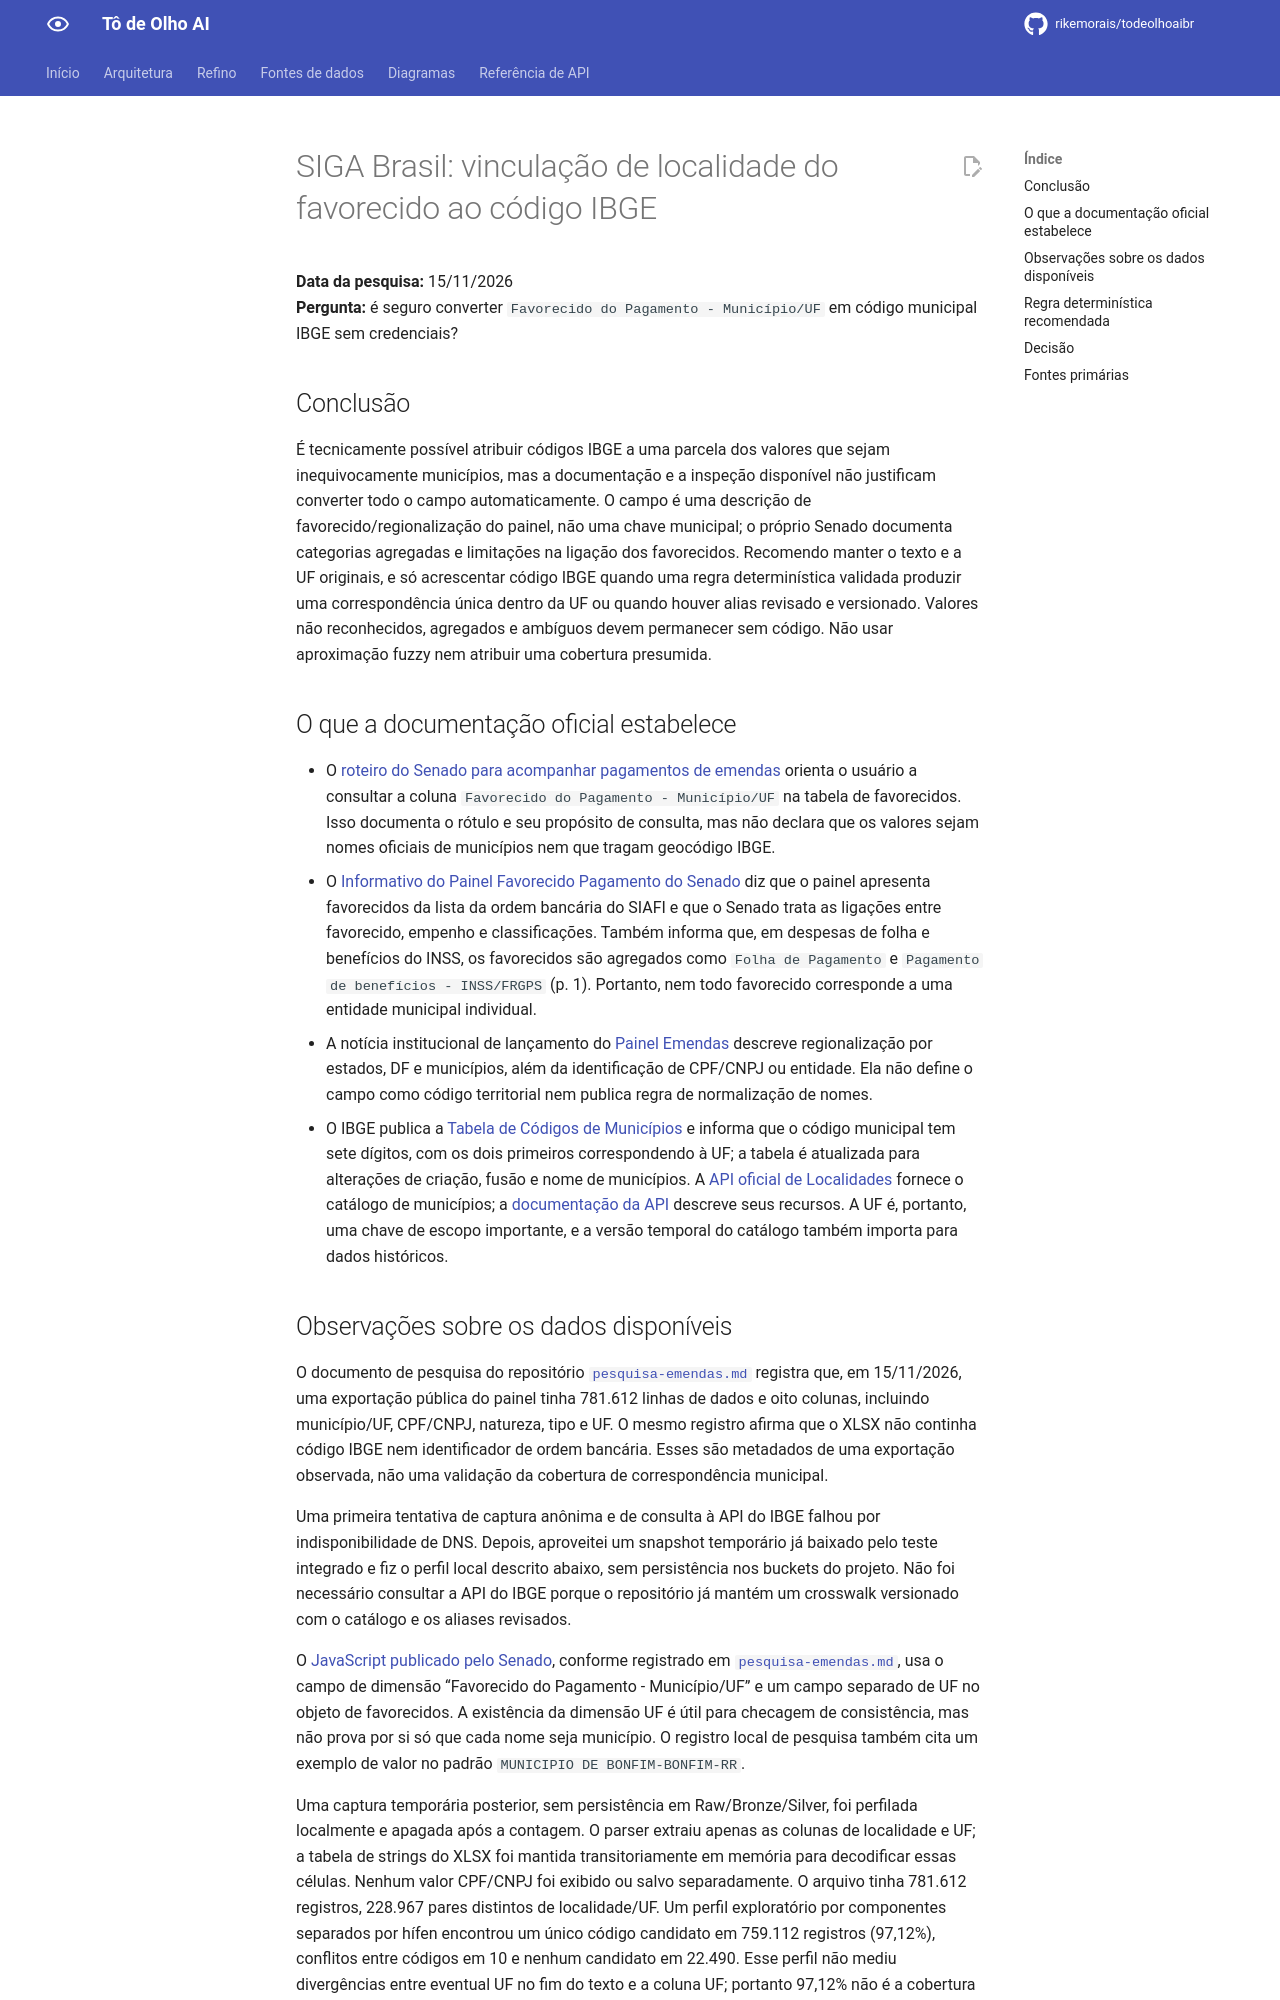

repository: rikemorais/todeolhoaibr · page: 0.99/fontes/pesquisa-siga-brasil-ibge/index.html · generator: mkdocs

# SIGA Brasil: vinculação de localidade do favorecido ao código IBGE

**Data da pesquisa:** 15/11/2026  
**Pergunta:** é seguro converter `Favorecido do Pagamento - Município/UF` em código municipal IBGE sem credenciais?

## Conclusão

É tecnicamente possível atribuir códigos IBGE a uma parcela dos valores que sejam inequivocamente municípios, mas a documentação e a inspeção disponível não justificam converter todo o campo automaticamente. O campo é uma descrição de favorecido/regionalização do painel, não uma chave municipal; o próprio Senado documenta categorias agregadas e limitações na ligação dos favorecidos. Recomendo manter o texto e a UF originais, e só acrescentar código IBGE quando uma regra determinística validada produzir uma correspondência única dentro da UF ou quando houver alias revisado e versionado. Valores não reconhecidos, agregados e ambíguos devem permanecer sem código. Não usar aproximação fuzzy nem atribuir uma cobertura presumida.

## O que a documentação oficial estabelece

- O [roteiro do Senado para acompanhar pagamentos de emendas](https://www12.senado.leg.br/noticias/materias/2025/12/01/como-monitorar-os-pagamentos-das-emendas-parlamentares) orienta o usuário a consultar a coluna `Favorecido do Pagamento - Município/UF` na tabela de favorecidos. Isso documenta o rótulo e seu propósito de consulta, mas não declara que os valores sejam nomes oficiais de municípios nem que tragam geocódigo IBGE.
- O [Informativo do Painel Favorecido Pagamento do Senado](https://www12.senado.leg.br/orcamento/documentos/outros/siga-paineis/informativo-painel-favorecido-do-pagamento.pdf) diz que o painel apresenta favorecidos da lista da ordem bancária do SIAFI e que o Senado trata as ligações entre favorecido, empenho e classificações. Também informa que, em despesas de folha e benefícios do INSS, os favorecidos são agregados como `Folha de Pagamento` e `Pagamento de benefícios - INSS/FRGPS` (p. 1). Portanto, nem todo favorecido corresponde a uma entidade municipal individual.
- A notícia institucional de lançamento do [Painel Emendas](https://www12.senado.leg.br/noticias/materias/2023/08/23/nova-ferramenta-da-transparencia-a-emendas-parlamentares) descreve regionalização por estados, DF e municípios, além da identificação de CPF/CNPJ ou entidade. Ela não define o campo como código territorial nem publica regra de normalização de nomes.
- O IBGE publica a [Tabela de Códigos de Municípios](https://www.ibge.gov.br/explica/codigos-dos-municipios.php) e informa que o código municipal tem sete dígitos, com os dois primeiros correspondendo à UF; a tabela é atualizada para alterações de criação, fusão e nome de municípios. A [API oficial de Localidades](https://servicodados.ibge.gov.br/api/v1/localidades/municipios) fornece o catálogo de municípios; a [documentação da API](https://servicodados.ibge.gov.br/api/docs/localidades) descreve seus recursos. A UF é, portanto, uma chave de escopo importante, e a versão temporal do catálogo também importa para dados históricos.
